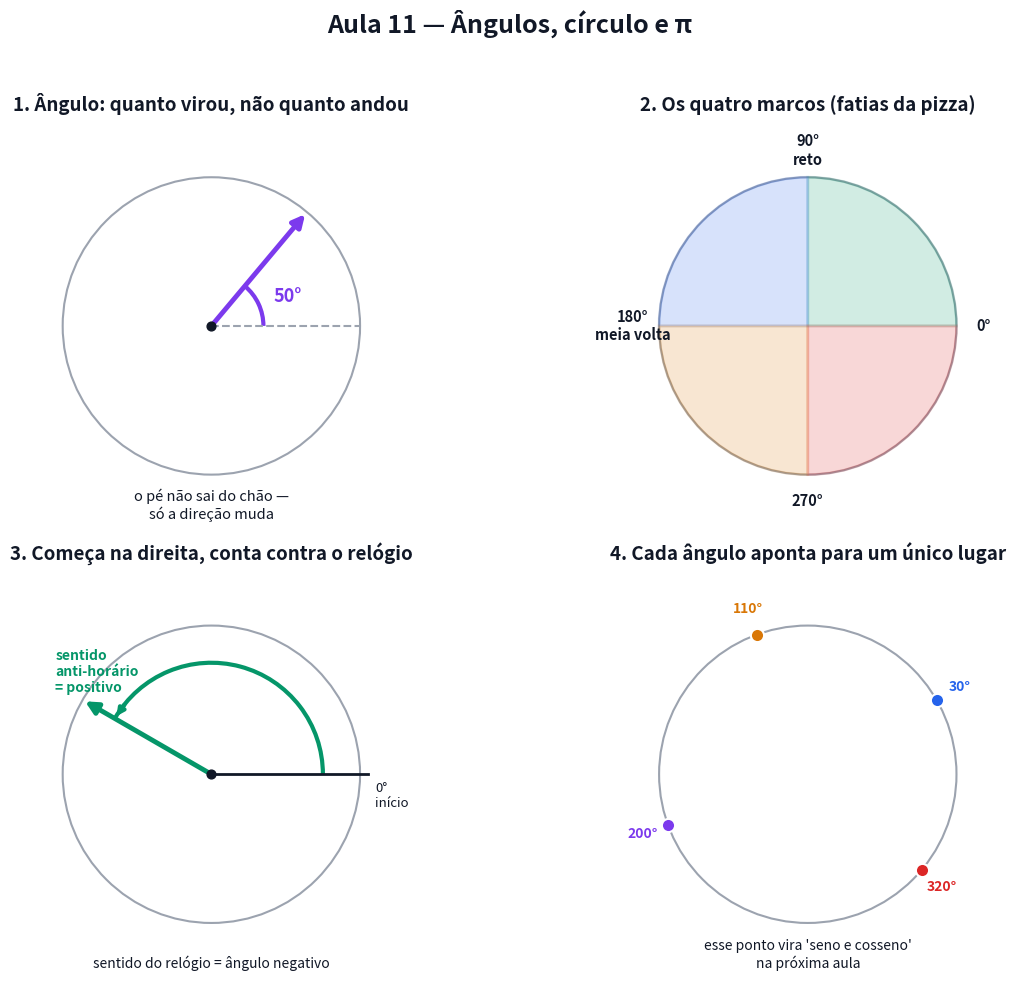

Write the Python code that produced this figure. (Note: this script raises an exception after producing the figure.)
# Gera a figura estatica da Aula 11. Pode rodar de qualquer pasta: python scripts/figuras_aula11.py
# -*- coding: utf-8 -*-
from pathlib import Path
import numpy as np
import matplotlib
matplotlib.use("Agg")
import matplotlib.pyplot as plt
from matplotlib.patches import FancyArrowPatch, Arc, Wedge

AZUL, VERM, VERDE, LARANJA, ROXO, CINZA, TXT = ("#2563eb", "#dc2626", "#059669",
                                                 "#d97706", "#7c3aed", "#9ca3af", "#111827")

fig, ax = plt.subplots(2, 2, figsize=(13, 10))
fig.patch.set_facecolor("white")


def circulo(a, titulo):
    a.set_xlim(-1.35, 1.35); a.set_ylim(-1.35, 1.35)
    a.set_aspect("equal")
    a.axis("off")
    a.set_title(titulo, fontsize=13.5, weight="bold", color=TXT, pad=10)
    c = plt.Circle((0, 0), 1, fill=False, color=CINZA, lw=1.5)
    a.add_patch(c)


def ponteiro(a, deg, cor=AZUL, r=1.0):
    rad = np.radians(deg)
    x, y = r * np.cos(rad), r * np.sin(rad)
    a.add_patch(FancyArrowPatch((0, 0), (x, y), arrowstyle="-|>", mutation_scale=18,
                                color=cor, lw=3.5, zorder=5))
    a.scatter([0], [0], s=40, color=TXT, zorder=6)


# ---------------- 1. girar nao e andar --------------------------------------
a = ax[0, 0]
circulo(a, "1. Ângulo: quanto virou, não quanto andou")
a.plot([0, 1], [0, 0], color=CINZA, lw=1.5, ls="--")
arc = Arc((0, 0), 0.7, 0.7, angle=0, theta1=0, theta2=50, color=ROXO, lw=3)
a.add_patch(arc)
ponteiro(a, 50, ROXO)
a.text(0.42, 0.16, "50°", fontsize=13, weight="bold", color=ROXO)
a.text(0, -1.3, "o pé não sai do chão —\nsó a direção muda", fontsize=10.5, color=TXT, ha="center")

# ---------------- 2. os quatro marcos ---------------------------------------
a = ax[0, 1]
circulo(a, "2. Os quatro marcos (fatias da pizza)")
cores = [VERDE, AZUL, LARANJA, VERM]
for i, (ini, fim, cor) in enumerate(zip([0, 90, 180, 270], [90, 180, 270, 360], cores)):
    a.add_patch(Wedge((0, 0), 1, ini, fim, facecolor=cor, alpha=0.18, edgecolor=cor, lw=2))
for deg, rot, txt in [(0, 0, "0°"), (90, 90, "90°\nreto"), (180, 180, "180°\nmeia volta"), (270, 270, "270°")]:
    rad = np.radians(deg)
    a.text(1.18 * np.cos(rad), 1.18 * np.sin(rad), txt, fontsize=10.5, weight="bold",
           color=TXT, ha="center", va="center")

# ---------------- 3. sentido de contagem -------------------------------------
a = ax[1, 0]
circulo(a, "3. Começa na direita, conta contra o relógio")
a.plot([0, 1.05], [0, 0], color=TXT, lw=2)
a.text(1.1, -0.05, "0°\ninício", fontsize=9.5, color=TXT, ha="left", va="top")
arc = Arc((0, 0), 1.5, 1.5, angle=0, theta1=0, theta2=150, color=VERDE, lw=3)
a.add_patch(arc)
a.annotate("", xy=(0.75 * np.cos(np.radians(150)), 0.75 * np.sin(np.radians(150))),
           xytext=(0.75 * np.cos(np.radians(140)), 0.75 * np.sin(np.radians(140))),
           arrowprops=dict(arrowstyle="-|>", color=VERDE, lw=3))
ponteiro(a, 150, VERDE)
a.text(-1.05, 0.55, "sentido\nanti-horário\n= positivo", fontsize=10, color=VERDE, weight="bold")
a.text(0, -1.3, "sentido do relógio = ângulo negativo", fontsize=10, color=TXT, ha="center")

# ---------------- 4. onde o ponto para ---------------------------------------
a = ax[1, 1]
circulo(a, "4. Cada ângulo aponta para um único lugar")
for deg, cor in [(30, AZUL), (110, LARANJA), (200, ROXO), (320, VERM)]:
    rad = np.radians(deg)
    x, y = np.cos(rad), np.sin(rad)
    a.scatter([x], [y], s=90, color=cor, zorder=6, edgecolor="white", lw=1.5)
    a.text(1.18 * x, 1.18 * y, f"{deg}°", fontsize=10, weight="bold", color=cor, ha="center", va="center")
a.text(0, -1.3, "esse ponto vira 'seno e cosseno'\nna próxima aula", fontsize=10, color=TXT,
       ha="center", style="italic")

fig.suptitle("Aula 11 — Ângulos, círculo e π", fontsize=18, weight="bold", color=TXT)
fig.tight_layout(rect=[0, 0, 1, 0.955])
saida = Path(__file__).resolve().parent.parent / "aulas" / "11-angulos-circulo-e-pi" / "figuras.png"
fig.savefig(saida, dpi=150, facecolor="white")
print(f"Salvo em: {saida}")
